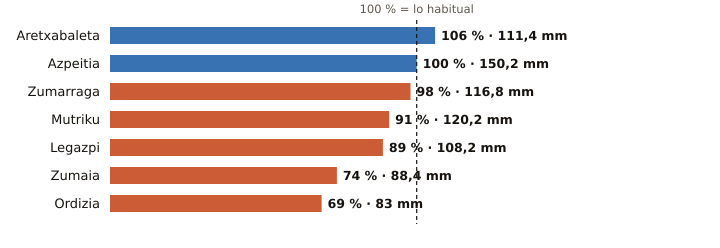

Values plotted in this chart, from the file beside it:
estacion, provincia, indicativo, mm_otono, referencia_mm, pct, periodo_referencia, hasta, hora
Aretxabaleta, Gipuzkoa, 1048X, 111.4, 105.4, 106, 2009-2025, 2026-10-19, 17
Azpeitia, Gipuzkoa, 1038X, 150.2, 150.4, 100, 2009-2025, 2026-10-19, 17
Zumarraga, Gipuzkoa, 1037Y, 116.8, 119.7, 98, 2008-2025, 2026-10-19, 17
Mutriku, Gipuzkoa, 1052A, 120.2, 131.6, 91, 2009-2025, 2026-10-19, 17
Legazpi, Gipuzkoa, 1037X, 108.2, 121.2, 89, 2003-2025, 2026-10-19, 17
Zumaia, Gipuzkoa, 1041A, 88.4, 119.8, 74, 1991-2020, 2026-10-19, 17
Ordizia, Gipuzkoa, 1026X, 83.0, 120.5, 69, 2009-2025, 2026-10-19, 17
